The GitHub repository litchi1058-web/RAG contains a labelled image folder "plantvillage" with 3 categories: apple brown spot, apple normal, apple black spot. Examples follow, each with its label.

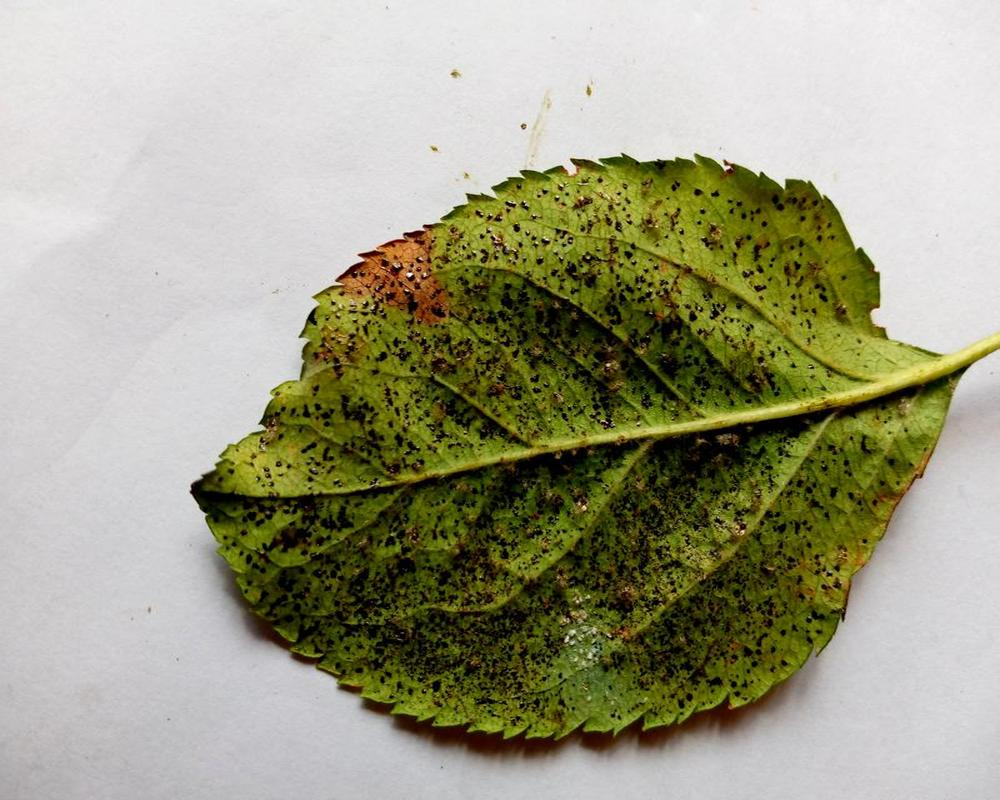
Label: apple black spot

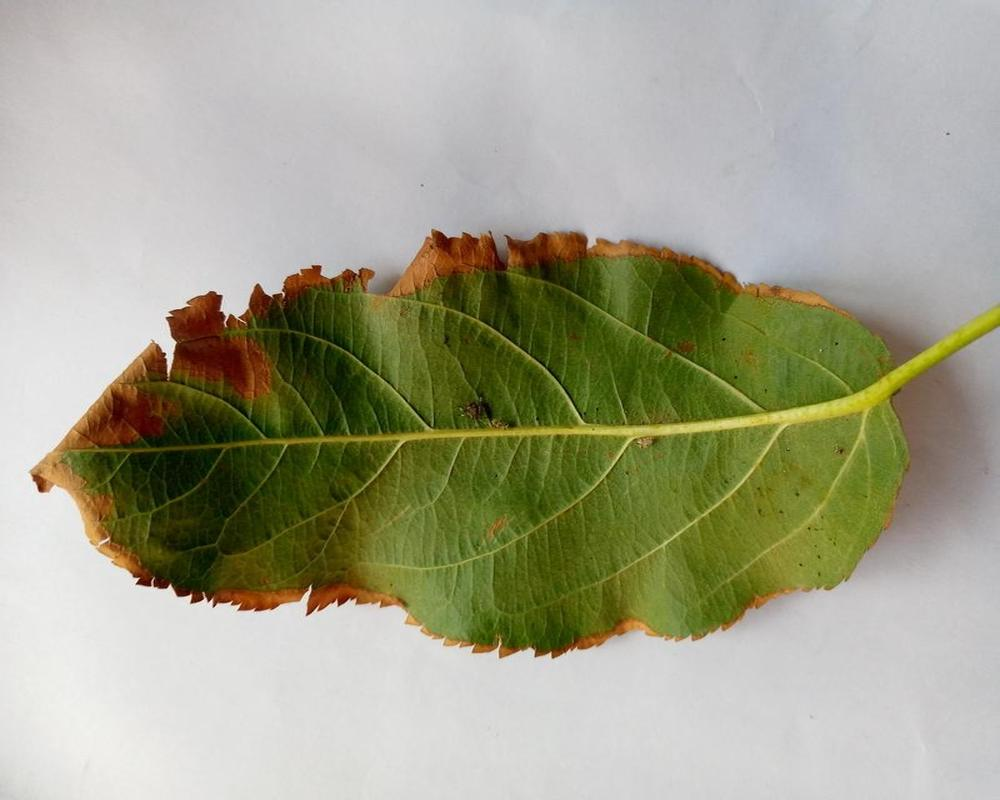
Label: apple brown spot

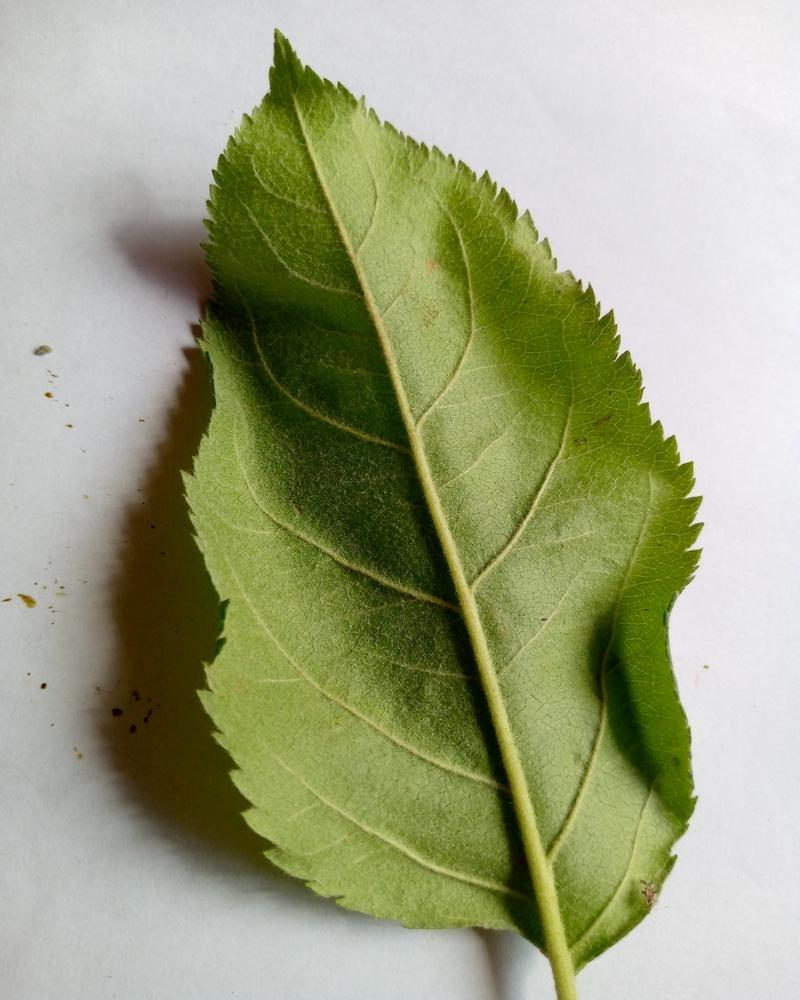
Label: apple normal

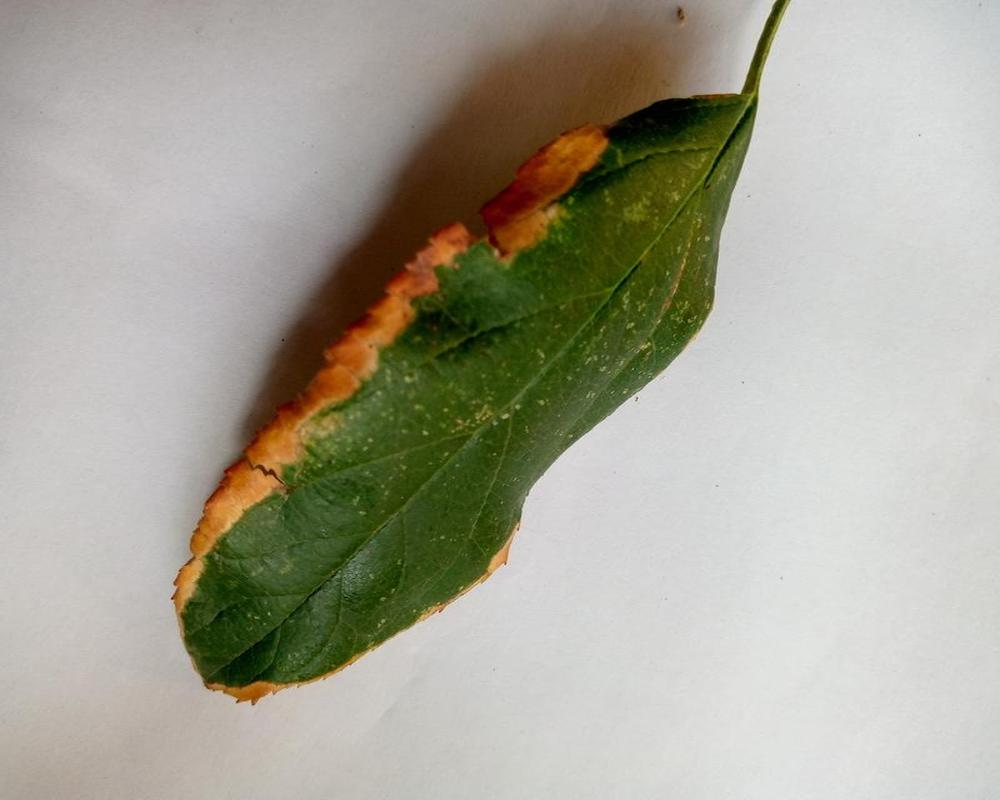
Label: apple brown spot

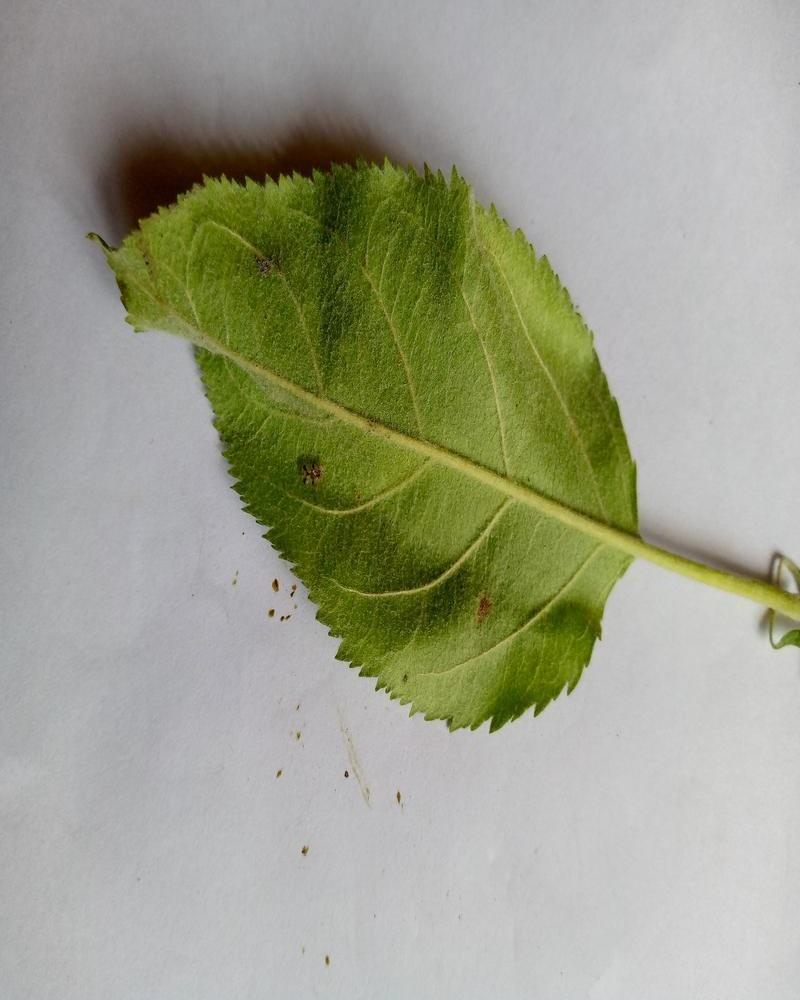
Label: apple normal

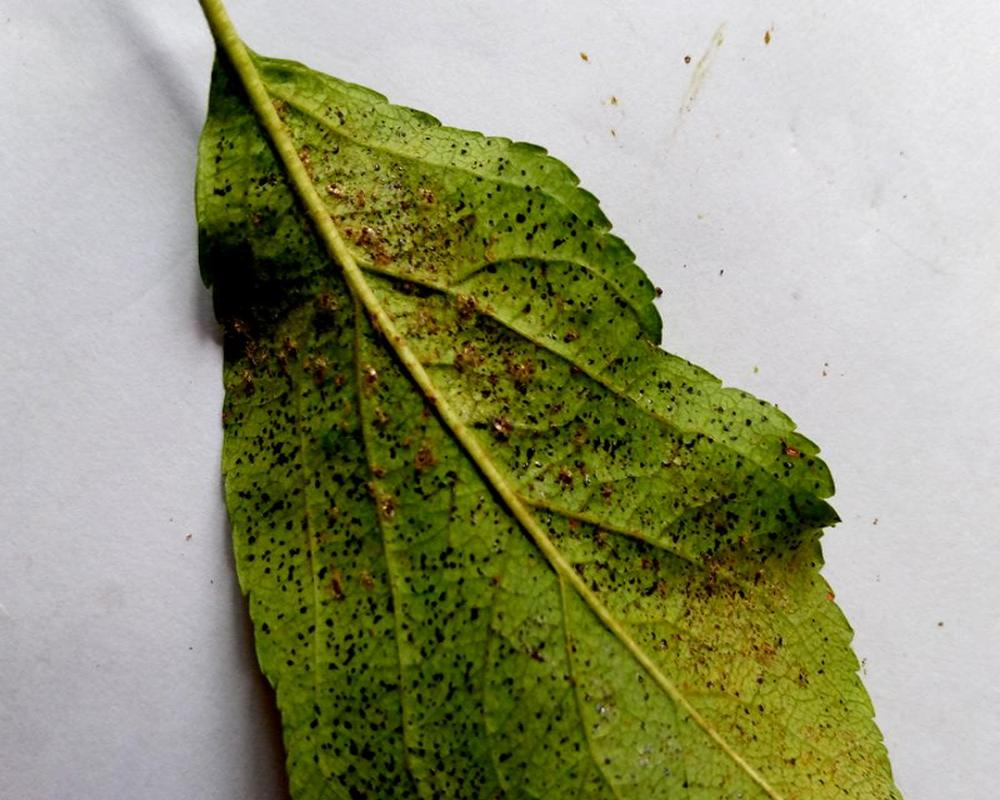
Label: apple black spot
